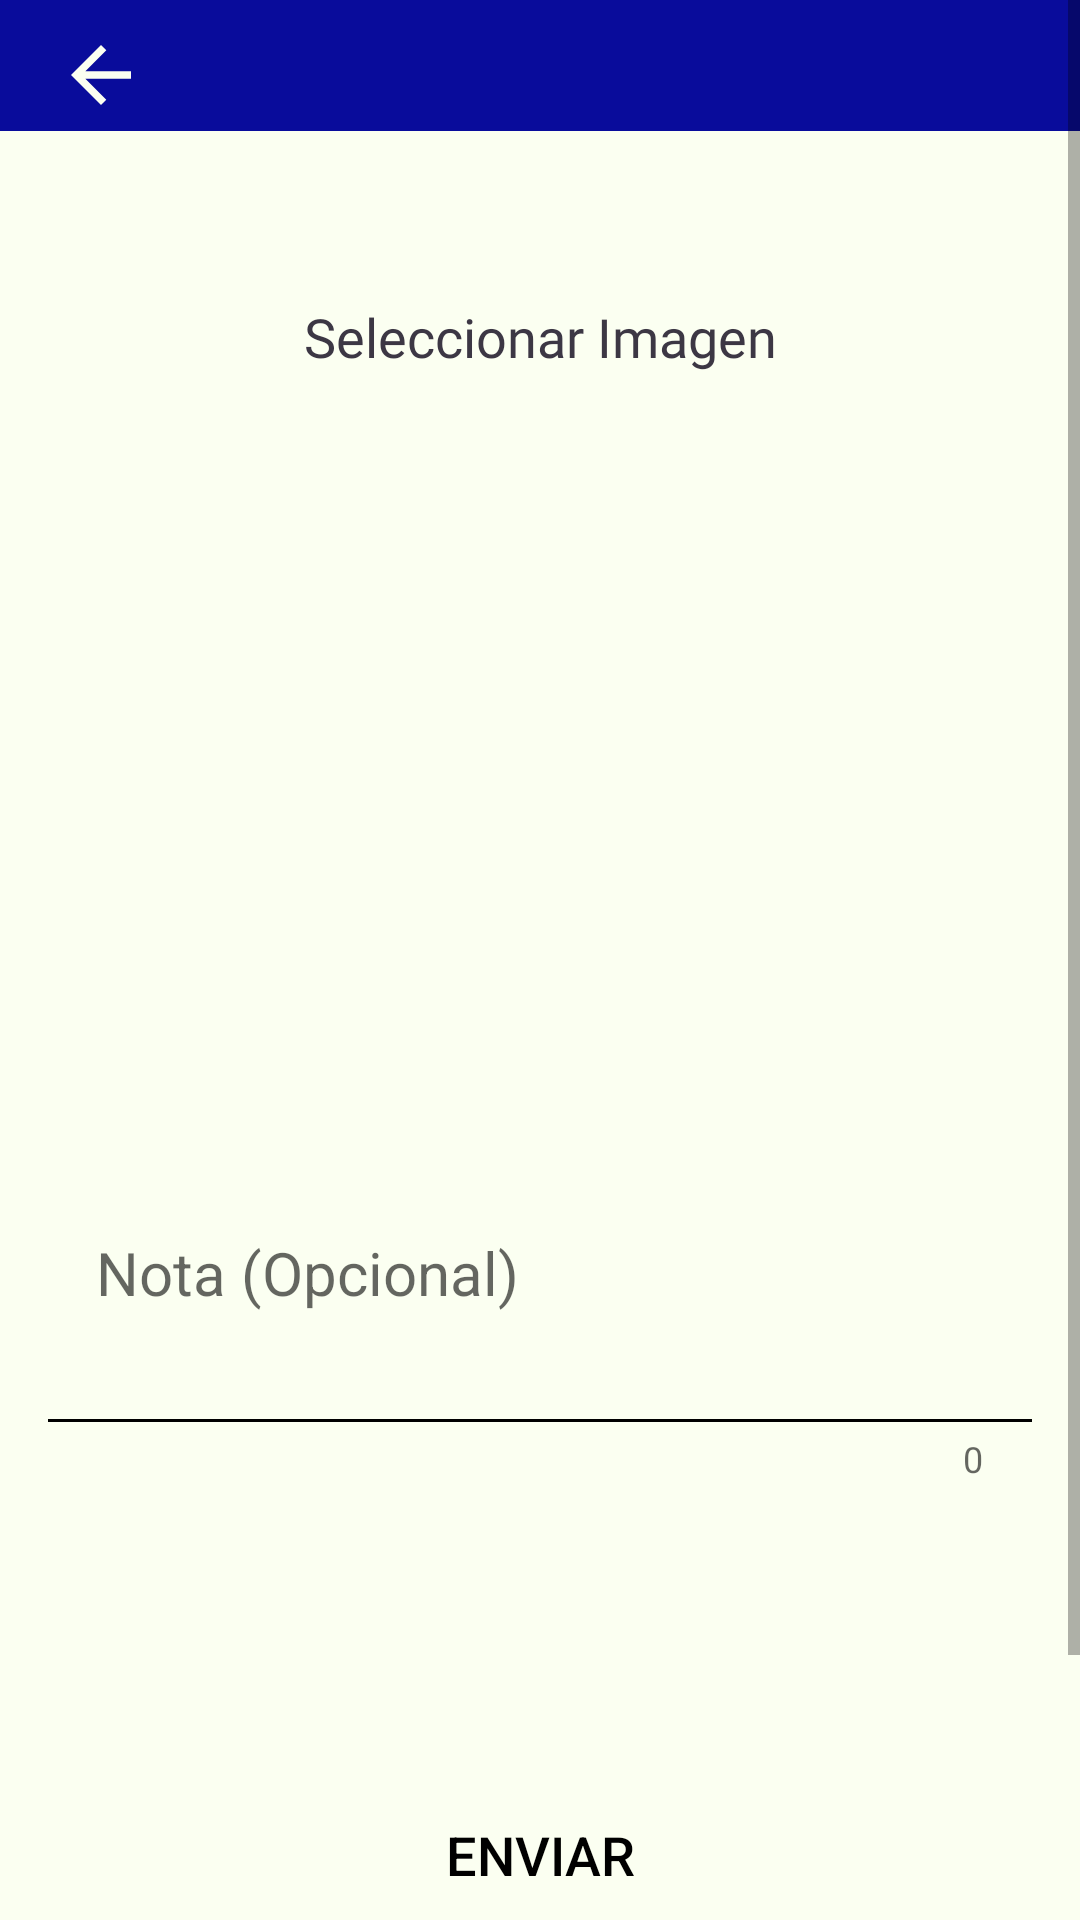

Write the Android layout XML for this screen, with the resource values it uses.
<!-- AndroidManifest.xml: application theme AppTheme -->
<!-- res/layout/activity_servicio_basico.xml -->
<?xml version="1.0" encoding="utf-8"?>
<RelativeLayout xmlns:android="http://schemas.android.com/apk/res/android"
    xmlns:app="http://schemas.android.com/apk/res-auto"
    xmlns:tools="http://schemas.android.com/tools"
    android:id="@+id/rootRelative"
    android:background="@color/c_blanco"
    android:layout_width="match_parent"
    android:layout_height="match_parent">

    <ScrollView
        android:id="@+id/scrollView"
        android:layout_width="match_parent"
        android:layout_height="match_parent">

        <androidx.constraintlayout.widget.ConstraintLayout
            android:layout_width="match_parent"
            android:layout_height="wrap_content">

            <include
                layout="@layout/toolbar_v1"
                app:layout_constraintEnd_toEndOf="parent"
                app:layout_constraintStart_toStartOf="parent"
                app:layout_constraintTop_toTopOf="parent" />


            <TextView
                android:id="@+id/tituloServicio"
                android:layout_width="match_parent"
                android:layout_height="wrap_content"
                android:layout_marginStart="16dp"
                android:layout_marginTop="100dp"
                android:layout_marginEnd="16dp"
                android:fontFamily="@font/montserratmedium"
                android:gravity="center"
                android:text="@string/seleccionar_imagen"
                android:textColor="@color/c_negro"
                android:textSize="18sp"
                app:layout_constraintEnd_toEndOf="parent"
                app:layout_constraintStart_toStartOf="parent"
                app:layout_constraintTop_toTopOf="parent" />


            <ImageView
                android:id="@+id/imgFoto"
                android:layout_width="180dp"
                android:layout_height="180dp"
                android:layout_marginStart="115dp"
                android:layout_marginTop="35dp"
                android:layout_marginEnd="116dp"
                android:src="@drawable/camarafoto"
                app:layout_constraintEnd_toEndOf="parent"
                app:layout_constraintStart_toStartOf="parent"
                app:layout_constraintTop_toBottomOf="@+id/tituloServicio" />


            <com.google.android.material.textfield.TextInputLayout
                android:id="@+id/inputNota"
                style="@style/Text_Input_Layout_Estilo_v1"
                android:layout_width="match_parent"
                android:layout_height="wrap_content"
                android:layout_marginStart="16dp"
                android:layout_marginTop="50dp"
                android:layout_marginEnd="16dp"
                app:boxStrokeColor="@color/estilo_text_input_box_stroke"
                app:boxStrokeWidth="1dp"
                android:background="@color/c_blanco"
                app:counterEnabled="true"
                app:errorIconDrawable="@null"
                app:errorTextAppearance="@style/Text_Input_Layout_Error_Apariencia"
                app:hintTextColor="@color/gris616161"
                app:layout_constraintEnd_toEndOf="parent"
                app:layout_constraintStart_toStartOf="parent"
                app:layout_constraintTop_toBottomOf="@+id/imgFoto">

                <com.google.android.material.textfield.TextInputEditText
                    android:id="@+id/edtNota"
                    style="@style/Input_Edit_Text_Tema"
                    android:layout_width="match_parent"
                    android:layout_height="wrap_content"
                    android:hint="@string/nota_opcional"
                    android:inputType="textMultiLine"
                    android:lines="2"
                    android:background="@color/c_blanco"
                    android:gravity="top|start"
                    android:overScrollMode="always"
                    android:scrollHorizontally="false"
                    android:textColor="@color/fondo_textos_negro_blanco_v1"
                    android:textSize="20sp"
                    android:textStyle="normal"
                    app:hintTextAppearance="@style/Input_Edit_Text_Hint_Input" />

            </com.google.android.material.textfield.TextInputLayout>


            <Button
                android:id="@+id/btnEnviar"
                android:layout_width="match_parent"
                android:layout_height="wrap_content"
                android:layout_marginStart="16dp"
                android:layout_marginTop="100dp"
                android:layout_marginEnd="16dp"
                android:layout_marginBottom="100dp"
                android:background="@drawable/codigo_boton_redondeado_v1"
                android:paddingTop="5dp"
                android:paddingBottom="5dp"
                android:text="@string/enviar"
                android:textAllCaps="false"
                android:textSize="18sp"
                app:layout_constraintBottom_toBottomOf="parent"
                app:layout_constraintEnd_toEndOf="parent"
                app:layout_constraintHorizontal_bias="0.0"
                app:layout_constraintStart_toStartOf="parent"
                app:layout_constraintTop_toBottomOf="@+id/inputNota" />


        </androidx.constraintlayout.widget.ConstraintLayout>
    </ScrollView>
</RelativeLayout>
<!-- res/layout/toolbar_v1.xml (included above) -->
<androidx.constraintlayout.widget.ConstraintLayout xmlns:android="http://schemas.android.com/apk/res/android"
    xmlns:app="http://schemas.android.com/apk/res-auto"
    xmlns:tools="http://schemas.android.com/tools"
    android:id="@+id/relativeLayout"
    android:layout_width="match_parent"
    android:layout_height="wrap_content"
    android:background="@color/c_azulv1"
    app:layout_constraintEnd_toEndOf="parent"
    app:layout_constraintStart_toStartOf="parent"
    app:layout_constraintTop_toTopOf="parent">

    
    <ImageView
        android:id="@+id/imgFlechaAtras"
        android:layout_width="35dp"
        android:layout_height="30dp"
        android:layout_marginStart="16dp"
        android:layout_marginTop="10dp"
        android:contentDescription="@string/logo"
        android:src="@drawable/ic_flecha_izquierda_blanco"
        app:layout_constraintStart_toStartOf="parent"
        app:layout_constraintTop_toTopOf="parent" />


    
    <TextView
        android:id="@+id/txtToolbar"
        android:layout_width="0dp"
        android:layout_height="wrap_content"
        android:layout_marginTop="11dp"
        android:layout_marginEnd="5dp"
        android:layout_marginBottom="10dp"
        android:layout_toEndOf="@id/imgFlechaAtras"
        android:fontFamily="@font/montserratmedium"
        android:gravity="center"
        android:textColor="@color/c_blanco"
        android:textSize="17sp"
        android:textStyle="bold"
        app:layout_constraintBottom_toBottomOf="parent"
        app:layout_constraintEnd_toEndOf="parent"
        app:layout_constraintStart_toEndOf="@+id/imgFlechaAtras"
        app:layout_constraintTop_toTopOf="parent" />

</androidx.constraintlayout.widget.ConstraintLayout>
<!-- resources referenced by this layout -->
<resources>
  <color name="c_azulv1">#090C9B</color>
  <color name="c_blanco">#FBFFF1</color>
  <color name="c_negro">#3C3744</color>
  <color name="fondo_textos_negro_blanco_v1">#000000</color>
  <color name="gris616161">#616161</color>
  <!-- drawable codigo_boton_redondeado_v1 (drawable) -->
  <?xml version="1.0" encoding="utf-8"?>
  <shape xmlns:android="http://schemas.android.com/apk/res/android">
      <corners android:radius="32dp" />
  </shape>
  <!-- drawable ic_flecha_izquierda_blanco (drawable) -->
  <vector xmlns:android="http://schemas.android.com/apk/res/android"
      android:width="24dp"
      android:height="24dp"
      android:viewportWidth="24.0"
      android:viewportHeight="24.0">
  
      <path
          android:fillColor="@color/c_blanco"
          android:pathData="M20,11H7.83l5.59-5.59L12,4l-8,8l8,8l1.41-1.41L7.83,13H20v-2z" />
  </vector>
  <string name="enviar">ENVIAR</string>
  <string name="logo">Logo</string>
  <string name="nota_opcional">Nota (Opcional)</string>
  <string name="seleccionar_imagen">Seleccionar Imagen</string>
  <style name="Input_Edit_Text_Hint_Input" parent="Widget.MaterialComponents.TextInputLayout.FilledBox">
          <item name="android:textSize">18sp</item>
      </style>
  <style name="Input_Edit_Text_Tema" parent="Widget.MaterialComponents.TextInputLayout.FilledBox">
          <item name="android:textColor">@color/negro</item>
      </style>
  <style name="Text_Input_Layout_Error_Apariencia" parent="@android:style/TextAppearance">
          <item name="errorTextColor">@color/rojoF44336</item>
          <item name="android:textSize">12sp</item>
      </style>
  <style name="Text_Input_Layout_Estilo_v1" parent="Widget.MaterialComponents.TextInputLayout.FilledBox">
          
          <item name="android:background">@color/blanco</item>
          <item name="hintTextColor">@color/gris616161</item>
          <item name="boxBackgroundColor">@android:color/transparent</item>
          <item name="cursorColor">@color/colorPrimary</item>
          <item name="boxStrokeColor">@color/gris616161</item>
          <item name="boxStrokeWidth">2dp</item>
      </style>
  <color name="negro">#FF000000</color>
  <color name="rojoF44336">#f44336</color>
  <color name="blanco">#FFFFFFFF</color>
  <color name="colorPrimary">#090C9B</color>
  <color name="colorPrimaryDark">#3D52D5</color>
  <color name="grisAAA">#aaa</color>
  <color name="bottomNavigationItemColor">#000000</color>
  <style name="AppBottomNavigationView" parent="Widget.Design.BottomNavigationView">
          
          <item name="android:background">@color/colorPrimary</item>
  
          
          <item name="itemTextColor">@color/colorAccent</item>
  
          
          <item name="itemTextAppearanceActive">@style/AppBottomNavigationView.ActiveTextAppearance</item>
  
          
          <item name="itemTextAppearanceInactive">@style/AppBottomNavigationView.InactiveTextAppearance</item>
      </style>
  <style name="PopupMenu" parent="@android:style/Widget.PopupMenu">
          <item name="android:popupBackground">@color/blanco</item>
          <item name="android:textColor">@color/negro</item>
      </style>
  <color name="colorAccent">#B4C5E4</color>
  <style name="AppBottomNavigationView.ActiveTextAppearance" parent="Widget.Design.BottomNavigationView">
          
          <item name="android:textColor">@color/colorPrimaryDark</item>
      </style>
  <style name="AppBottomNavigationView.InactiveTextAppearance" parent="Widget.Design.BottomNavigationView">
          
          <item name="android:textColor">@color/bottomNavigationItemColor</item>
      </style>
</resources>
